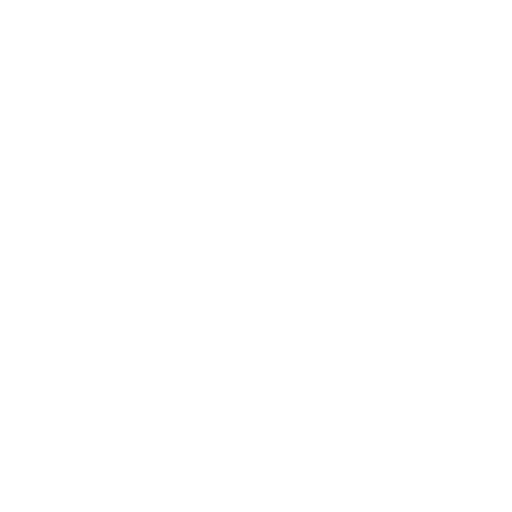
t = 0.00 s
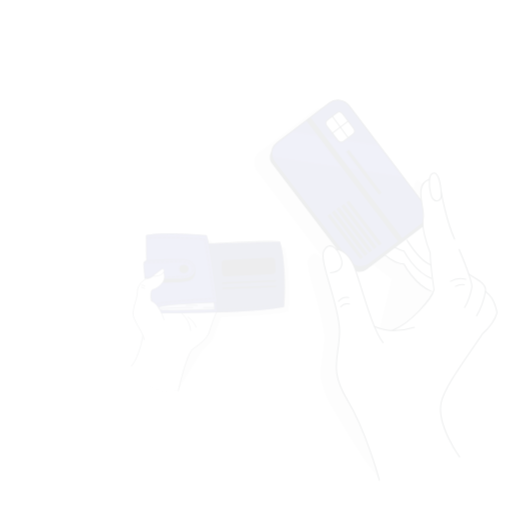
t = 0.15 s
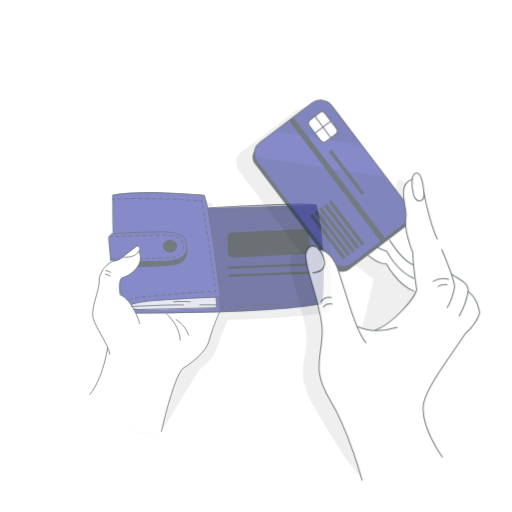
t = 0.45 s
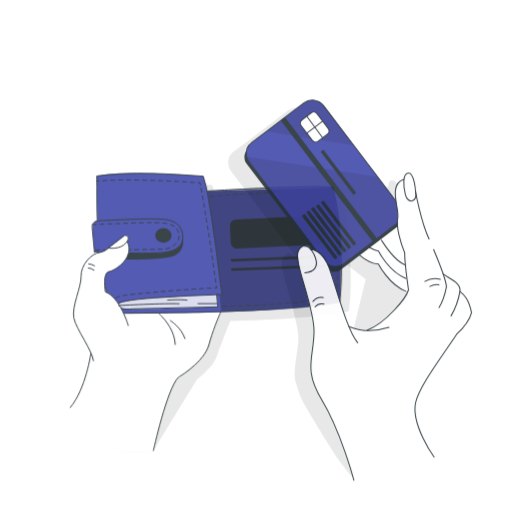
t = 0.60 s
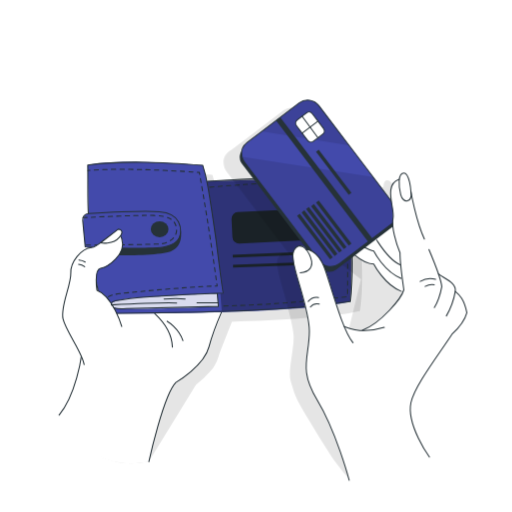
t = 0.80 s
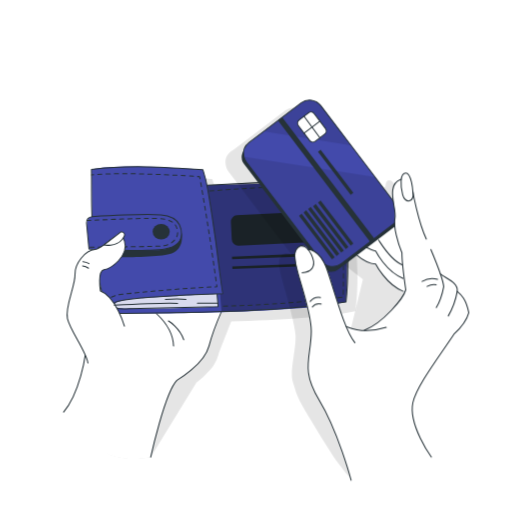
t = 1.00 s

The animated SVG that drew these frames (rendered in a browser with its animation timeline set to each time). Animation: 3 CSS @keyframes rules; one cycle of 1.00 s.

<svg class="animated" id="freepik_stories-wallet" xmlns="http://www.w3.org/2000/svg" viewBox="0 0 500 500" version="1.1" xmlns:xlink="http://www.w3.org/1999/xlink" xmlns:svgjs="http://svgjs.com/svgjs"><style>svg#freepik_stories-wallet:not(.animated) .animable {opacity: 0;}svg#freepik_stories-wallet.animated #freepik--background-simple--inject-242 {animation: 1s 1 forwards cubic-bezier(.36,-0.01,.5,1.38) lightSpeedRight;animation-delay: 0s;}svg#freepik_stories-wallet.animated #freepik--Wallet--inject-242 {animation: 1s 1 forwards cubic-bezier(.36,-0.01,.5,1.38) zoomIn;animation-delay: 0s;}svg#freepik_stories-wallet.animated #freepik--Card--inject-242 {animation: 1s 1 forwards cubic-bezier(.36,-0.01,.5,1.38) slideRight;animation-delay: 0s;}            @keyframes lightSpeedRight {              from {                transform: translate3d(50%, 0, 0) skewX(-20deg);                opacity: 0;              }              60% {                transform: skewX(10deg);                opacity: 1;              }              80% {                transform: skewX(-2deg);              }              to {                opacity: 1;                transform: translate3d(0, 0, 0);              }            }                    @keyframes zoomIn {                0% {                    opacity: 0;                    transform: scale(0.5);                }                100% {                    opacity: 1;                    transform: scale(1);                }            }                    @keyframes slideRight {                0% {                    opacity: 0;                    transform: translateX(30px);                }                100% {                    opacity: 1;                    transform: translateX(0);                }            }        .animator-hidden { display: none; }</style><g id="freepik--background-simple--inject-242" class="animable animator-active animator-hidden" style="transform-origin: 242.371px 225.195px;"><path d="M325.67,40.09c-36.81.63-65.19,30.73-96.7,49.77-47.58,28.75-108.69,34.59-148.88,73C52.58,189.19,39,228.83,42.84,266.7s24.64,73.37,54.72,96.71c19.18,14.87,41.69,24.9,64.66,32.75,23.28,7.94,47.52,13.83,72.12,14.14,34.09.43,67.58-9.88,98.42-24.43,21.45-10.11,42.13-22.47,59-39.14,15.94-15.74,28.16-35.08,36.53-55.86,20.69-51.36,17.4-110.23-.54-162.62C412.91,84.92,376.63,39.21,325.67,40.09Z" style="fill: rgb(67, 74, 171); transform-origin: 242.371px 225.195px;" id="el4vicx8sisd" class="animable"></path><g id="elztzll6arvvo"><path d="M325.67,40.09c-36.81.63-65.19,30.73-96.7,49.77-47.58,28.75-108.69,34.59-148.88,73C52.58,189.19,39,228.83,42.84,266.7s24.64,73.37,54.72,96.71c19.18,14.87,41.69,24.9,64.66,32.75,23.28,7.94,47.52,13.83,72.12,14.14,34.09.43,67.58-9.88,98.42-24.43,21.45-10.11,42.13-22.47,59-39.14,15.94-15.74,28.16-35.08,36.53-55.86,20.69-51.36,17.4-110.23-.54-162.62C412.91,84.92,376.63,39.21,325.67,40.09Z" style="fill: rgb(255, 255, 255); opacity: 0.7; transform-origin: 242.371px 225.195px;" class="animable"></path></g></g><g id="freepik--Wallet--inject-242" class="animable" style="transform-origin: 205.621px 305.28px;"><g id="elp4b4xvwlkc"><path d="M348.49,252.05c-.26-7.53-.75-15.56-1.56-23.87-1.09-16.6-3.17-32.1-6.94-41.85h0C319.23,182.08,211.38,190,211.3,190l-.67-3-.27-1.19-.48-2.09-.13-.48c-.7-2.82-1.49-5.61-2.41-8.38h0s-81.76-7.3-108.88-.22h0c0,.24,0,.47,0,.71l.08,6.69c.08,12.95-.22,25.1.45,38.44v.1h0a2.17,2.17,0,0,0-.39,0,5.75,5.75,0,0,0-4.67,3.79h0a5.73,5.73,0,0,0-.29,2.42L94,231c0,.07,0,.13,0,.2,1,10.62,2,21.14,2,21.14h0s.52.05,1.37.09l4.49.32c-9.56.88-20,13.5-19.54,24.35s-10,31.28-7.39,43c2,9.16,12.29,23.89,17.3,35.08l-.39,2.22L69.47,402.32c1.5-2.2,15,56.5,77.7,44.07l44.61-72.68h0a86.06,86.06,0,0,0,13.58-12.77,22.21,22.21,0,0,0,4.21-5.82h0a31.1,31.1,0,0,0,3.61-8.2c.2-.76.41-1.51.63-2.28,3.64-9.27,8.5-21.92,12.06-30.68,47-1.4,96.35-4.27,121.13-10.1h.05C349.45,287.56,349.5,269.27,348.49,252.05ZM107.12,293.12a72.18,72.18,0,0,1-.7-8.17c.55,2.88,1.15,5.75,1.78,8.63C107.84,293.42,107.48,293.26,107.12,293.12Z" style="opacity: 0.1; transform-origin: 209.291px 309.835px;" class="animable"></path></g><path d="M64.36,399.45s20.08,59.37,82.81,46.94c0,0,13.92-65.35,25.58-75,7.52-6.2,24.13-17.32,27.68-25.37s17.81-46.28,20.57-50.88-29.92-57.53-29.92-57.53l-68.84,35.52-38.3,68S76.59,385.13,64.36,399.45Z" style="fill: rgb(255, 255, 255); transform-origin: 142.763px 342.856px;" id="eltrsg6vnwew" class="animable"></path><path d="M83.27,346.43s-4.91,36.71-21.14,55.89" style="fill: none; stroke: rgb(38, 50, 56); stroke-linecap: round; stroke-linejoin: round; transform-origin: 72.7px 374.375px;" id="elvyuxcfatmod" class="animable"></path><path d="M147.17,446.39s13.84-63.23,25.58-75c0,0,26.52-15.42,31.3-33.57,3.31-12.57,9.33-27.06,12.21-33.64" style="fill: none; stroke: rgb(38, 50, 56); stroke-linecap: round; stroke-linejoin: round; transform-origin: 181.715px 375.285px;" id="el4oerzfhk6p9" class="animable"></path><path d="M152.75,306.21c-1-.64,16.05,13,16.71,31.64" style="fill: none; stroke: rgb(38, 50, 56); stroke-linecap: round; stroke-linejoin: round; transform-origin: 161.084px 322.019px;" id="elj6rck79xccp" class="animable"></path><path d="M337.92,294.78c-55.28,13-233.32,11.29-233.32,11.29-1.5-3.16-3.31-11.12-5.06-20.34-3.5-18.51-6.77-42.1-6.77-42.1l-5.89-.41s-1-10.52-2-21.14,5-10.61,5-10.61l-.43-36.76-.11-9.18c27.12-7.08,108.88.22,108.88.22l2.55,8.86,1.42,6.28,128.68-3.63C342.67,207.77,337.92,294.78,337.92,294.78Z" style="fill: rgb(67, 74, 171); transform-origin: 211.816px 234.292px;" id="ela1nrfno04pd" class="animable"></path><g id="el7z29lnos4ps"><rect x="225.82" y="208.02" width="96.98" height="29.73" rx="6.29" style="fill: rgb(38, 50, 56); transform-origin: 274.31px 222.885px; transform: rotate(-2.86241deg);" class="animable"></rect></g><polygon points="323.54 246.54 323.81 249.39 226.63 253.15 226.55 250.59 323.54 246.54" style="fill: rgb(38, 50, 56); transform-origin: 275.18px 249.845px;" id="elmx115297e6" class="animable"></polygon><polygon points="324.02 256.45 324.11 259.01 226.94 262.6 226.85 260.05 324.02 256.45" style="fill: rgb(38, 50, 56); transform-origin: 275.48px 259.525px;" id="elesh8butopl" class="animable"></polygon><g id="el1y6uyco8mo8"><path d="M330.85,177.26s14.34,68,7.07,117.52c0,0-90.68,10.64-121.73,8.92l-1.27-16.55,2.6-.4S205,192.29,202.16,180.89C202.16,180.89,310.15,173,330.85,177.26Z" style="opacity: 0.3; transform-origin: 271.068px 239.943px;" class="animable"></path></g><g id="el4ckyry48p2h"><path d="M211.93,286.91,213,299.42s-91.4,4-99.44,1.09.43-7.55,21.69-9.22S211.93,286.91,211.93,286.91Z" style="fill: rgb(255, 255, 255); opacity: 0.8; transform-origin: 161.784px 294.24px;" class="animable"></path></g><ellipse cx="157.36" cy="226.29" rx="8.35" ry="7.56" style="fill: rgb(38, 50, 56); transform-origin: 157.36px 226.29px;" id="eletxtkis2ddw" class="animable"></ellipse><path d="M92.77,243.62a324,324,0,0,0,11.82,62.45c38.77-.33,77.53-.76,116.29-2s78.59-3.86,117-9.29c0,0,6.88-60.76-7.07-117.52-15.42-3.21-128.26,3.61-128.26,3.61" style="fill: none; stroke: rgb(38, 50, 56); stroke-linecap: round; stroke-linejoin: round; transform-origin: 216.173px 241.235px;" id="elygpyp6f29oo" class="animable"></path><path d="M211.93,286.91,213,299.42l-87,2c-3.59.31-9.18.78-12.48-.91-1.5-.77-2.58-2.65-1.87-4.19.64-1.38,2.32-1.87,3.82-2.17,10.64-2.19,21.5-3.11,32.33-3.91q34.78-2.58,69.67-3.49c-.49,0-6.16-46.79-6.79-51.11-2.46-16.9-4.8-33.87-7.84-50.68a136.57,136.57,0,0,0-4.69-19.21c-35.84-2.56-73.27-4.93-108.89-.22.33,15.87-.26,30,.55,45.94" style="fill: none; stroke: rgb(38, 50, 56); stroke-linecap: round; stroke-linejoin: round; transform-origin: 153.365px 232.278px;" id="elwby19m1vsjq" class="animable"></path><path d="M103.26,301.36a7.75,7.75,0,0,1-.38-2" style="fill: none; stroke: rgb(38, 50, 56); stroke-linecap: round; stroke-linejoin: round; transform-origin: 103.07px 300.36px;" id="elabo1qwzkr8t" class="animable"></path><path d="M103.46,295.57c1.33-3.33,5.32-7.09,16.17-8.29,19.79-2.2,62.93-6.16,88.24-7.12" style="fill: none; stroke: rgb(38, 50, 56); stroke-linecap: round; stroke-linejoin: round; stroke-dasharray: 3.91096, 3.91096; transform-origin: 155.665px 287.865px;" id="elduverz3svwo" class="animable"></path><path d="M209.83,280.09l2-.07-.27-2" style="fill: none; stroke: rgb(38, 50, 56); stroke-linecap: round; stroke-linejoin: round; transform-origin: 210.83px 279.055px;" id="el1rghzmjvlib" class="animable"></path><path d="M211,274.19c-4.55-32.73-9.59-65.22-15.36-97.77" style="fill: none; stroke: rgb(38, 50, 56); stroke-linecap: round; stroke-linejoin: round; stroke-dasharray: 3.88194, 3.88194; transform-origin: 203.32px 225.305px;" id="elvd4hm138wh" class="animable"></path><path d="M195.32,174.51l-.36-2-2-.14" style="fill: none; stroke: rgb(38, 50, 56); stroke-linecap: round; stroke-linejoin: round; transform-origin: 194.14px 173.44px;" id="elo7lr5o0eicf" class="animable"></path><path d="M188.92,172.11c-16.63-1.11-63.92-3.88-95.47-1.72" style="fill: none; stroke: rgb(38, 50, 56); stroke-linecap: round; stroke-linejoin: round; stroke-dasharray: 4.06554, 4.06554; transform-origin: 141.185px 170.849px;" id="elsr3u6irgk4" class="animable"></path><path d="M91.41,170.54l-2,.16" style="fill: none; stroke: rgb(38, 50, 56); stroke-linecap: round; stroke-linejoin: round; transform-origin: 90.41px 170.62px;" id="eln63rsdkaa7" class="animable"></path><path d="M86.88,243.22l-2.39-25.5a5.72,5.72,0,0,1,5.37-6.25c14.7-.85,52.72-2.85,67.31-1.68,7,.56,14.61,2.81,18,9.51,2.82,5.52,3.24,13.8-1.49,18.34-7.2,6.9-20.86,6.37-30.14,6.7C126.26,245,86.89,243.37,86.88,243.22Z" style="fill: none; stroke: rgb(38, 50, 56); stroke-linecap: round; stroke-linejoin: round; transform-origin: 130.868px 226.964px;" id="el2qxy4gsr4rn" class="animable"></path><path d="M177.28,227.63c0-.71,3.64,14.65-9.66,19.72s-74.85,3.47-74.85,3.47v-7.2s43.54.92,50.79.72S176.5,246.55,177.28,227.63Z" style="fill: rgb(38, 50, 56); transform-origin: 135.253px 239.333px;" id="ellqf4x6v9lmf" class="animable"></path><path d="M164.49,313.43s10.88,6.37,14.95,18.34" style="fill: none; stroke: rgb(38, 50, 56); stroke-linecap: round; stroke-linejoin: round; transform-origin: 171.965px 322.6px;" id="el67xcuk7whb7" class="animable"></path><path d="M84.79,215.3s53.36-2.51,66.94-2.06,20.23,3.44,21.58,11.95S166.43,239,159.87,240s-73,1.29-73,1.29" style="fill: none; stroke: rgb(38, 50, 56); stroke-linecap: round; stroke-linejoin: round; stroke-dasharray: 4, 4; transform-origin: 129.123px 227.238px;" id="elq3tqs622k0n" class="animable"></path><path d="M121.46,318.39S113.2,289.7,98,284.05c0,0-3-19.58,3.48-20.66s24.78-13.14,20-28.19-19.13,7.55-28.69,8.42-20,13.5-19.57,24.36-10,31.29-7.39,43,18.7,32.6,20,43.47" style="fill: rgb(255, 255, 255); stroke: rgb(38, 50, 56); stroke-linecap: round; stroke-linejoin: round; transform-origin: 93.8384px 292.247px;" id="elrr4vq7fmjpe" class="animable"></path><path d="M101.45,239.21s11.45,2.08,17.67-5.19-.94-7.73-.94-7.73Z" style="fill: rgb(255, 255, 255); stroke: rgb(38, 50, 56); stroke-linecap: round; stroke-linejoin: round; transform-origin: 111.555px 232.888px;" id="elw53ch39refp" class="animable"></path><path d="M81,255.41a12.58,12.58,0,0,1,5.88,1.93" style="fill: none; stroke: rgb(38, 50, 56); stroke-linecap: round; stroke-linejoin: round; transform-origin: 83.94px 256.375px;" id="elxitt7tfub59" class="animable"></path><path d="M80.65,259.57a11.06,11.06,0,0,1,5.72,2.26" style="fill: none; stroke: rgb(38, 50, 56); stroke-linecap: round; stroke-linejoin: round; transform-origin: 83.51px 260.7px;" id="el4bpfteavono" class="animable"></path><path d="M111.56,298s49-2.53,61.9-1.79" style="fill: none; stroke: rgb(38, 50, 56); stroke-linecap: round; stroke-linejoin: round; transform-origin: 142.51px 297.037px;" id="elk0qomkr2ttn" class="animable"></path><path d="M161.53,292.47s12.33-1,20,0" style="fill: none; stroke: rgb(38, 50, 56); stroke-linecap: round; stroke-linejoin: round; transform-origin: 171.53px 292.248px;" id="elg8dgrveeehq" class="animable"></path><line x1="192.77" y1="296.07" x2="212.72" y2="296.07" style="fill: none; stroke: rgb(38, 50, 56); stroke-linecap: round; stroke-linejoin: round; transform-origin: 202.745px 296.07px;" id="eluxzul2jdt4" class="animable"></line><path d="M204.84,186.49s87.63-7.83,122.84-3.36c0,0,9.5,17.47,7.43,107A1123.46,1123.46,0,0,1,215.83,299" style="fill: none; stroke: rgb(38, 50, 56); stroke-linecap: round; stroke-linejoin: round; stroke-dasharray: 4, 4; transform-origin: 270.123px 240.376px;" id="elg2l03rjw0vr" class="animable"></path></g><g id="freepik--Card--inject-242" class="animable" style="transform-origin: 338.973px 284.945px;"><g id="eluw62kwjevce"><g style="opacity: 0.1; transform-origin: 331.322px 287.128px;" class="animable"><path d="M442.06,310.39c-2.49-10.59-6.14-14.57-9.8-17.63,0,0-.08-6-4.77-9.42a31.8,31.8,0,0,0-4-3c-4.4-3.3-9.25-7-9.25-7-2.28-6.6-5.37-14.59-8.71-22.45l.17,1.79c-3.42-8.35-6.77-16.66-7.71-19.42l0-.06c1,2.66,2,5.23,3.1,7.6l-12.52-44.25c-.3-1.78-.61-3.53-.92-5.22-.6-5-2.23-14.42-6.16-15.09a3.27,3.27,0,0,0-.44,0s-4.63-2-4.63,6.21c-5.51,1.84-7.64,6-8.17,10.89a14.62,14.62,0,0,0-.1,4.7c.1,1.81.31,3.66.59,5.5L351,180.22,349.29,178l-21.88-28.8L298,110.4a13.77,13.77,0,0,0-19.3-2.63L242.19,135.5l-14.25,10.82c-10.93,5.69-8.08,16.93-5.05,20.92l63.67,83.81a6.63,6.63,0,0,0-1-.05s-1.82-4.29-6.32-3.61a5.21,5.21,0,0,0-2.68.89,4.81,4.81,0,0,0-1.79,1.63,14.22,14.22,0,0,0-1.34,1.92c-2.29,3.92-.17,13.51,3.14,25.22.21.76.42,1.49.62,2.17l0,.11.85,2.93c3.24,11.24,9.3,33.31,10.42,44.13.08,1,.13,2.07.15,3.07.07,12.46-5.46,33.32-3.08,41.94.31,1.13.63,2.21.95,3.28,1.77,5.76,3.35,11.21,6.13,16.62,3.38,6.6,7.41,12.93,11.18,19.32q10.38,17.61,21.48,34.8c3.41,5.26,7.4,10.06,11.26,15,1.77,2.27,5.63,5.68,6.3,8.59,0,0,34.23,2.83,53.39-9.34l-1.8-27.24,12.85-73.85c3.67-5.57,15-16.45,17.26-19.89,1.17-1.71,2.31-3.41,3.42-5.07,8.45-7.89,12.68-14,14.54-21.11C442.53,312.53,442.4,311.72,442.06,310.39ZM322.19,324.84v0Zm1.37,1.68-.17-.32a40.46,40.46,0,0,0,11,3.2C330.4,328.94,325.89,328.3,323.56,326.52ZM338,329.83h0l1.84.13A13.78,13.78,0,0,1,338,329.83Zm-14.8-4.06-2.3-4.56c-3.2-9.18-10.43-30.82-10.46-30.91h0A125,125,0,0,0,304.78,272a10.89,10.89,0,0,0,10.21-1.6l17.5-13.29c1.81,1.09,3.66,2.07,5.47,2.93l16.39,12.81-13,53.43Zm66.34-123.06h0c1.36,6.38,3.51,15.56,6.36,24.45A160.3,160.3,0,0,1,389.52,202.71Z" id="elbw32cbit5vt" class="animable" style="transform-origin: 331.322px 287.128px;"></path><path d="M315.25,459.45l.1.48S315.32,459.75,315.25,459.45Z" id="elb2gb6j2dcqe" class="animable" style="transform-origin: 315.3px 459.69px;"></path></g></g><path d="M376,204.67c1-.66,15.66-8.64,23,15.29s15.95,64.65,15.95,64.65L397.51,288s-16.16-8.6-30.64-30.14c0,0-20.3-5.26-29.14-17.76-8-11.36,16.68-53.07,16.68-53.07Z" style="fill: rgb(255, 255, 255); transform-origin: 375.542px 237.515px;" id="el2ub2r93vsbk" class="animable"></path><path d="M369.73,234.45c4.32,6.48,12.5,20.11,23.54,24.41" style="fill: none; stroke: rgb(38, 50, 56); stroke-linecap: round; stroke-linejoin: round; transform-origin: 381.5px 246.655px;" id="elkwsbqbcj1q" class="animable"></path><path d="M357.51,241.42c2,.81,7,3.69,9.36,3.8,0,0,10.19,20.17,27,26.72" style="fill: none; stroke: rgb(38, 50, 56); stroke-linecap: round; stroke-linejoin: round; transform-origin: 375.69px 256.68px;" id="el5n9v29qp6qs" class="animable"></path><path d="M348.16,248.85c6.25,5.23,13.7,8.8,18.71,9,0,0,10.19,20.17,27,26.72" style="fill: none; stroke: rgb(38, 50, 56); stroke-linecap: round; stroke-linejoin: round; transform-origin: 371.015px 266.71px;" id="elj5zktejd1h" class="animable"></path><g id="elnkkwlmjmyul"><rect x="267.27" y="108.53" width="91.28" height="148.81" rx="10.92" style="fill: rgb(38, 50, 56); transform-origin: 312.91px 182.935px; transform: rotate(-37.22deg);" class="animable"></rect></g><path d="M384,219l-50.74,38.55a13.75,13.75,0,0,1-19.3-2.64l-73.35-96.56a13.48,13.48,0,0,1-2.46-5.28,13.71,13.71,0,0,1,5.09-14l14.26-10.82L294,100.51a13.77,13.77,0,0,1,19.3,2.64l29.43,38.74,21.88,28.8,22,29A13.77,13.77,0,0,1,384,219Z" style="fill: rgb(67, 74, 171); transform-origin: 313.617px 179.034px;" id="elkro71gryl8" class="animable"></path><g id="elo2mn3m1q14s"><path d="M342.69,141.89l-85.22-13.65L294,100.51a13.77,13.77,0,0,1,19.3,2.64Z" style="opacity: 0.1; transform-origin: 300.08px 119.797px;" class="animable"></path></g><g id="elp3lkiwhnfcm"><path d="M384,219l-50.74,38.55a13.75,13.75,0,0,1-19.3-2.64l-73.35-96.56a13.48,13.48,0,0,1-2.46-5.28L366.29,173l20.32,26.75A13.77,13.77,0,0,1,384,219Z" style="opacity: 0.1; transform-origin: 313.776px 206.717px;" class="animable"></path></g><g id="elza239a5f23l"><rect x="294.91" y="111.05" width="19.41" height="26.09" rx="4.08" style="fill: rgb(255, 255, 255); stroke: rgb(38, 50, 56); stroke-linecap: round; stroke-linejoin: round; transform-origin: 304.615px 124.095px; transform: rotate(-37.22deg);" class="animable"></rect></g><line x1="296.91" y1="113.56" x2="312.38" y2="134.58" style="fill: rgb(255, 255, 255); stroke: rgb(38, 50, 56); stroke-linecap: round; stroke-linejoin: round; transform-origin: 304.645px 124.07px;" id="eluem6jlpjaus" class="animable"></line><line x1="296.91" y1="130.01" x2="312.38" y2="118.28" style="fill: rgb(255, 255, 255); stroke: rgb(38, 50, 56); stroke-linecap: round; stroke-linejoin: round; transform-origin: 304.645px 124.145px;" id="el3t5lbuf8b8n" class="animable"></line><polygon points="326.87 251.26 324.23 253.2 292.02 210.8 294.64 208.82 326.87 251.26" style="fill: rgb(38, 50, 56); transform-origin: 309.445px 231.01px;" id="elh6x4frkk11j" class="animable"></polygon><polygon points="331.34 247.95 328.7 249.91 296.45 207.44 299.05 205.46 331.34 247.95" style="fill: rgb(38, 50, 56); transform-origin: 313.895px 227.685px;" id="els1sgywu437b" class="animable"></polygon><polygon points="335.8 244.66 333.17 246.6 300.87 204.09 303.48 202.1 335.8 244.66" style="fill: rgb(38, 50, 56); transform-origin: 318.335px 224.35px;" id="elsw90g8rk9j9" class="animable"></polygon><polygon points="340.27 241.35 337.63 243.29 305.76 201.34 308.36 199.35 340.27 241.35" style="fill: rgb(38, 50, 56); transform-origin: 323.015px 221.32px;" id="elcnya52oxwc5" class="animable"></polygon><polygon points="345.09 237.79 342.45 239.74 310.53 197.72 313.14 195.73 345.09 237.79" style="fill: rgb(38, 50, 56); transform-origin: 327.81px 217.735px;" id="elyp6jua0vov" class="animable"></polygon><polygon points="345.09 188.35 342.45 190.29 310.53 148.27 313.14 146.29 345.09 188.35" style="fill: rgb(38, 50, 56); transform-origin: 327.81px 168.29px;" id="elsc31kdihld" class="animable"></polygon><g id="el2y8sqfl1aw"><rect x="315.94" y="101.01" width="5.13" height="148.7" style="fill: rgb(38, 50, 56); transform-origin: 318.505px 175.36px; transform: rotate(-37.22deg);" class="animable"></rect></g><path d="M384,219l-50.74,38.55a13.75,13.75,0,0,1-19.3-2.64l-73.35-96.56a13.48,13.48,0,0,1-2.46-5.28,13.71,13.71,0,0,1,5.09-14l14.26-10.82L294,100.51a13.77,13.77,0,0,1,19.3,2.64l29.43,38.74,21.88,28.8,22,29A13.77,13.77,0,0,1,384,219Z" style="fill: none; stroke: rgb(38, 50, 56); stroke-linecap: round; stroke-linejoin: round; transform-origin: 313.617px 179.034px;" id="ellk11737uh9" class="animable"></path><path d="M342.87,469s59.06,21,76.93-24.74c0,0-27.95-34-12.69-61.78,9.6-17.5,36.15-56.13,36.15-56.13s11.09-10.53,14.54-21.11c0,0-1.9-11.79-10.26-19.77,0,0-.09-6-4.78-9.42s-13.29-10-13.29-10S415.33,232.13,413.23,226s-6.32-17.72-8.43-30.52-4.06-26.58-8.54-26.54c0,0-4.62-2-4.62,6.21,0,0-9.7,5-8.27,15.58s2.75,16.05,2.37,22,1.53,26.61,6.31,33.09c0,0,1.6,29,4,36.55.08.23.15.44.22.63,2.52,6.39-22.66,31-36.29,37.66,0,0-1.43,2.66-6.72,1.93s-14.24-1.07-15.78-5S325.69,283,325.69,283s-8.29-39.3-24.85-39.29c0,0-2.51-6-9-2.72s-2.24,21.16.63,30.94,10.14,35.49,11.32,47.32-5.52,35.53-3,44.85,5.32,15.61,13.36,30.87S340,455.73,342.87,469Z" style="fill: rgb(255, 255, 255); transform-origin: 373.114px 321.269px;" id="el51k24g55kh" class="animable"></path><path d="M342.87,469s-12.64-47.58-31.22-78.35S304,349,304,323.39s-20.87-69.21-15.24-78.82,13.31-1.92,16.52,7.05S304,265.72,295,266.36" style="fill: none; stroke: rgb(38, 50, 56); stroke-linecap: round; stroke-linejoin: round; transform-origin: 315.333px 354.566px;" id="eljyfksoq18h" class="animable"></path><path d="M300.84,243.75s10.79-.66,17.42,16.59,17.25,61,28.31,74.31" style="fill: none; stroke: rgb(38, 50, 56); stroke-linecap: round; stroke-linejoin: round; transform-origin: 323.705px 289.198px;" id="el7d8qflgprjx" class="animable"></path><path d="M337.84,318.49c.06.14,15.45,8.72,39.33,1.2" style="fill: none; stroke: rgb(38, 50, 56); stroke-linecap: round; stroke-linejoin: round; transform-origin: 357.505px 320.632px;" id="ellrt0jen5ad" class="animable"></path><path d="M302.89,294.38a10.81,10.81,0,0,1,10.1-3.83" style="fill: none; stroke: rgb(38, 50, 56); stroke-linecap: round; stroke-linejoin: round; transform-origin: 307.94px 292.395px;" id="ely8rhu6ulyq" class="animable"></path><path d="M304.94,299.81a8.61,8.61,0,0,1,8.69-2.83" style="fill: none; stroke: rgb(38, 50, 56); stroke-linecap: round; stroke-linejoin: round; transform-origin: 309.285px 298.267px;" id="elkbq5zbhomd" class="animable"></path><path d="M391.64,175.12c-15.7,5.23-4,28.94-5.9,37.59s3,25.21,6.77,34.19c0,10.53,3.75,36.08,3.75,36.08-2.32,8.13-21.68,32.09-40.49,39.59" style="fill: none; stroke: rgb(38, 50, 56); stroke-linecap: round; stroke-linejoin: round; transform-origin: 376.015px 248.845px;" id="elq2i2elgi5ka" class="animable"></path><path d="M403.16,187.06s-1.17-18.15-6.9-18.15-5.38,12.23-3,21.31S404.9,198,403.16,187.06Z" style="fill: none; stroke: rgb(38, 50, 56); stroke-linecap: round; stroke-linejoin: round; transform-origin: 397.506px 182.575px;" id="eliuprmvqbctr" class="animable"></path><path d="M403.16,187.06s4.88,28.53,13.15,46.45" style="fill: none; stroke: rgb(38, 50, 56); stroke-linecap: round; stroke-linejoin: round; transform-origin: 409.735px 210.285px;" id="el3xjxxwt9bwo" class="animable"></path><path d="M426.06,300.33c4-6.48,5.77-12.61,7.25-20.41-.37-4.89-6-20.85-12.54-36.31" style="fill: none; stroke: rgb(38, 50, 56); stroke-linecap: round; stroke-linejoin: round; transform-origin: 427.04px 271.97px;" id="el0bvfohjvie5u" class="animable"></path><path d="M430,267.56c6.49,4.88,17.78,8.63,16.48,17.05a70.79,70.79,0,0,1-8.7,23.89" style="fill: none; stroke: rgb(38, 50, 56); stroke-linecap: round; stroke-linejoin: round; transform-origin: 438.292px 288.03px;" id="elg2vuuui7fjn" class="animable"></path><path d="M421.24,446.39S398.63,415,403.16,393.32c3.33-15.95,24.74-43.84,40.1-66.94,8.46-7.89,12.69-14,14.54-21.11-2.71-13.35-7.11-17.24-11.34-20.66" style="fill: none; stroke: rgb(38, 50, 56); stroke-linecap: round; stroke-linejoin: round; transform-origin: 430.18px 365.5px;" id="el7yf74m1a7vf" class="animable"></path><path d="M427.27,272.74a19.11,19.11,0,0,0-15.07,2.05" style="fill: none; stroke: rgb(38, 50, 56); stroke-linecap: round; stroke-linejoin: round; transform-origin: 419.735px 273.408px;" id="el6vdd321019s" class="animable"></path><path d="M426,278.11a14.25,14.25,0,0,0-8.94,1.57" style="fill: none; stroke: rgb(38, 50, 56); stroke-linecap: round; stroke-linejoin: round; transform-origin: 421.53px 278.815px;" id="el2z8qdrovgjg" class="animable"></path></g><defs>     <filter id="active" height="200%">         <feMorphology in="SourceAlpha" result="DILATED" operator="dilate" radius="2"></feMorphology>                <feFlood flood-color="#32DFEC" flood-opacity="1" result="PINK"></feFlood>        <feComposite in="PINK" in2="DILATED" operator="in" result="OUTLINE"></feComposite>        <feMerge>            <feMergeNode in="OUTLINE"></feMergeNode>            <feMergeNode in="SourceGraphic"></feMergeNode>        </feMerge>    </filter>    <filter id="hover" height="200%">        <feMorphology in="SourceAlpha" result="DILATED" operator="dilate" radius="2"></feMorphology>                <feFlood flood-color="#ff0000" flood-opacity="0.5" result="PINK"></feFlood>        <feComposite in="PINK" in2="DILATED" operator="in" result="OUTLINE"></feComposite>        <feMerge>            <feMergeNode in="OUTLINE"></feMergeNode>            <feMergeNode in="SourceGraphic"></feMergeNode>        </feMerge>            <feColorMatrix type="matrix" values="0   0   0   0   0                0   1   0   0   0                0   0   0   0   0                0   0   0   1   0 "></feColorMatrix>    </filter></defs></svg>